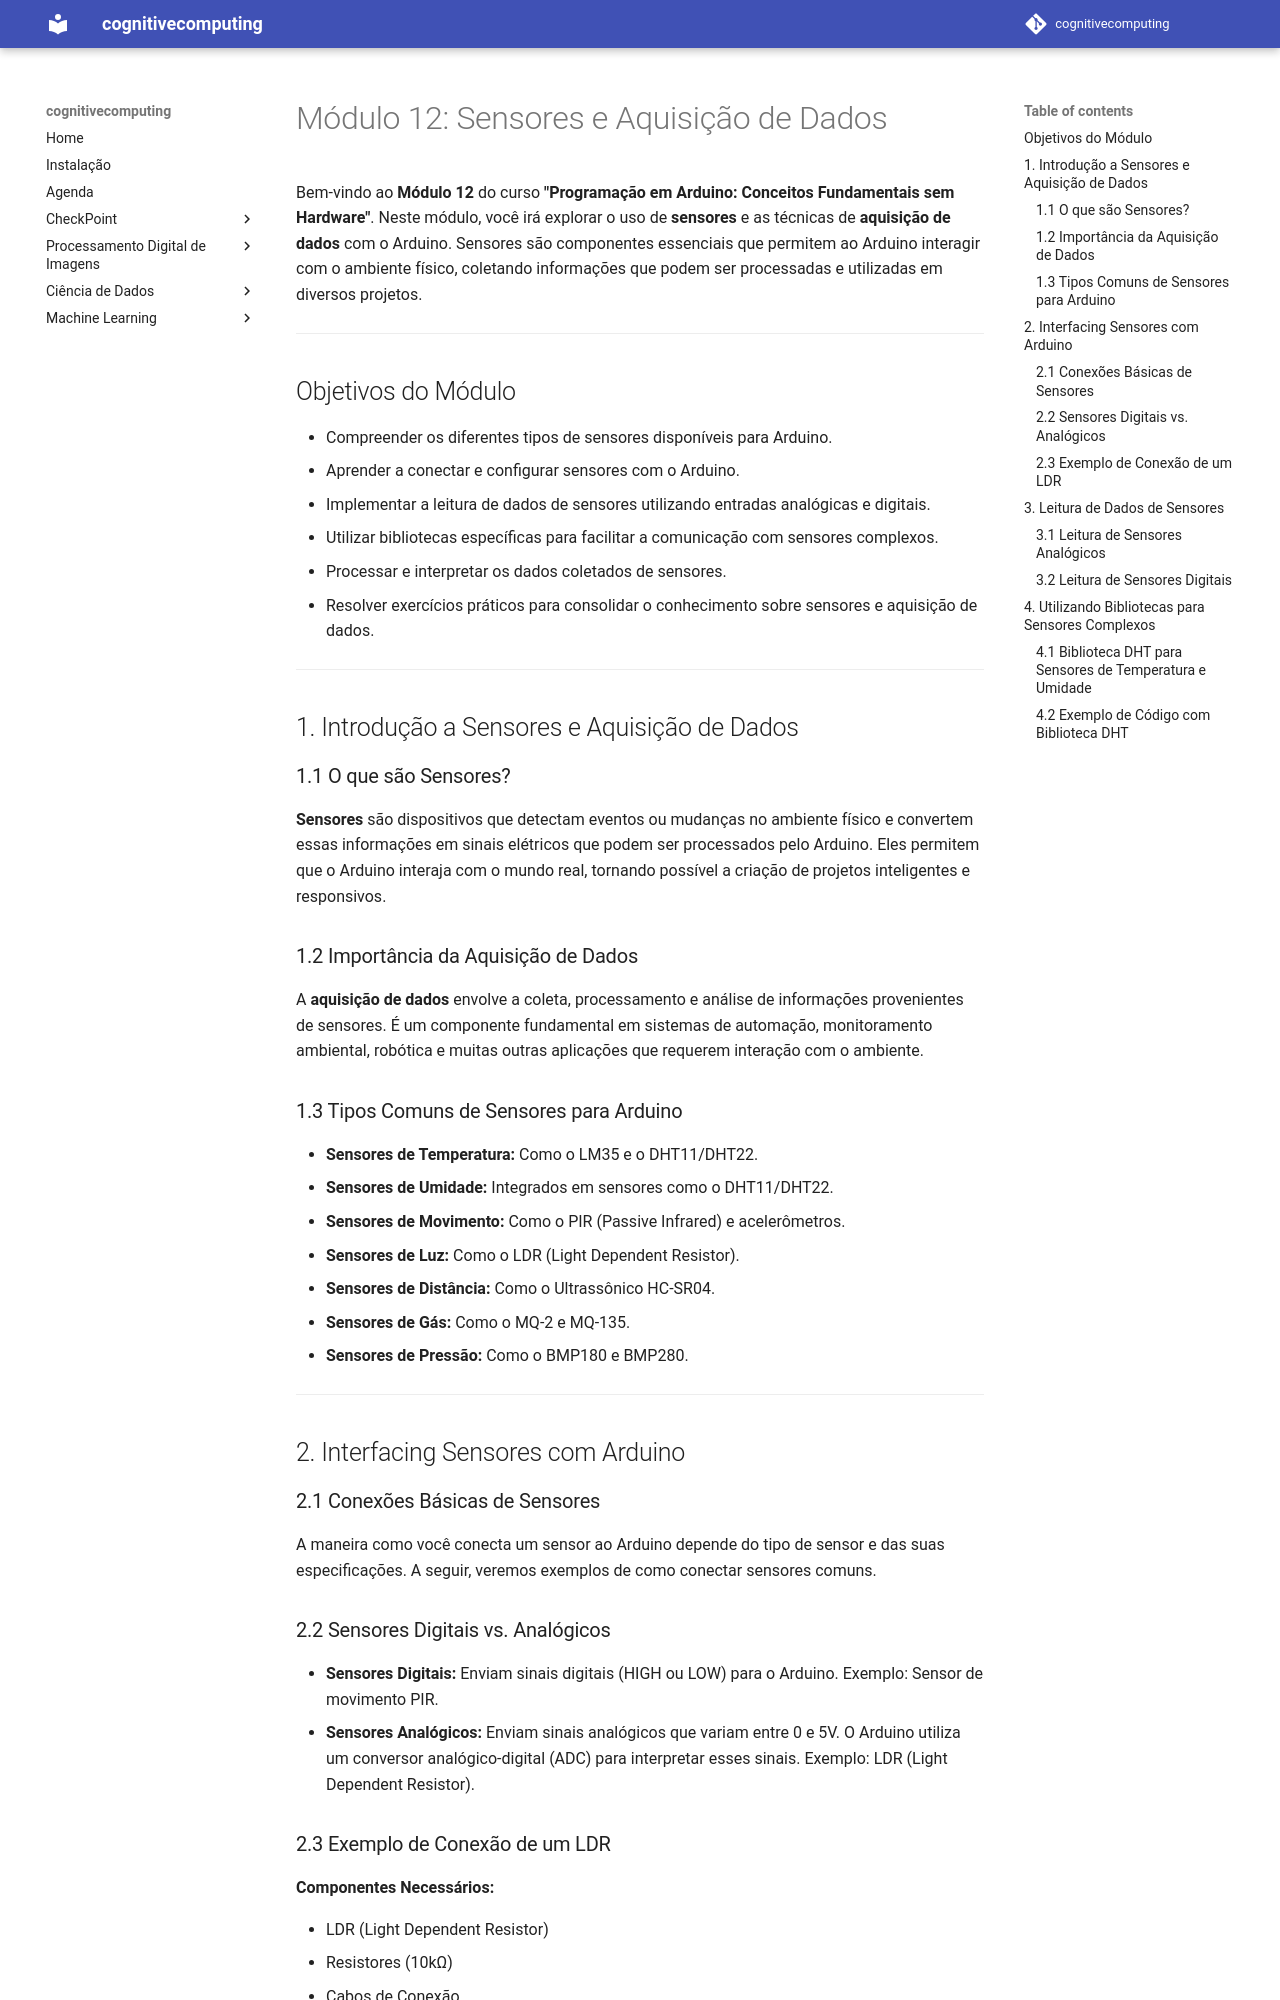

repository: arnaldojr/cognitivecomputing · page: aulas/iot/modulos/modulo12.html · generator: mkdocs

# Módulo 12: Sensores e Aquisição de Dados

Bem-vindo ao **Módulo 12** do curso **"Programação em Arduino: Conceitos Fundamentais sem Hardware"**. Neste módulo, você irá explorar o uso de **sensores** e as técnicas de **aquisição de dados** com o Arduino. Sensores são componentes essenciais que permitem ao Arduino interagir com o ambiente físico, coletando informações que podem ser processadas e utilizadas em diversos projetos.

---

## Objetivos do Módulo

- Compreender os diferentes tipos de sensores disponíveis para Arduino.
- Aprender a conectar e configurar sensores com o Arduino.
- Implementar a leitura de dados de sensores utilizando entradas analógicas e digitais.
- Utilizar bibliotecas específicas para facilitar a comunicação com sensores complexos.
- Processar e interpretar os dados coletados de sensores.
- Resolver exercícios práticos para consolidar o conhecimento sobre sensores e aquisição de dados.

---

## 1. Introdução a Sensores e Aquisição de Dados

### 1.1 O que são Sensores?

**Sensores** são dispositivos que detectam eventos ou mudanças no ambiente físico e convertem essas informações em sinais elétricos que podem ser processados pelo Arduino. Eles permitem que o Arduino interaja com o mundo real, tornando possível a criação de projetos inteligentes e responsivos.

### 1.2 Importância da Aquisição de Dados

A **aquisição de dados** envolve a coleta, processamento e análise de informações provenientes de sensores. É um componente fundamental em sistemas de automação, monitoramento ambiental, robótica e muitas outras aplicações que requerem interação com o ambiente.

### 1.3 Tipos Comuns de Sensores para Arduino

- **Sensores de Temperatura:** Como o LM35 e o DHT11/DHT22.
- **Sensores de Umidade:** Integrados em sensores como o DHT11/DHT22.
- **Sensores de Movimento:** Como o PIR (Passive Infrared) e acelerômetros.
- **Sensores de Luz:** Como o LDR (Light Dependent Resistor).
- **Sensores de Distância:** Como o Ultrassônico HC-SR04.
- **Sensores de Gás:** Como o MQ-2 e MQ-135.
- **Sensores de Pressão:** Como o BMP180 e BMP280.

---

## 2. Interfacing Sensores com Arduino

### 2.1 Conexões Básicas de Sensores

A maneira como você conecta um sensor ao Arduino depende do tipo de sensor e das suas especificações. A seguir, veremos exemplos de como conectar sensores comuns.
